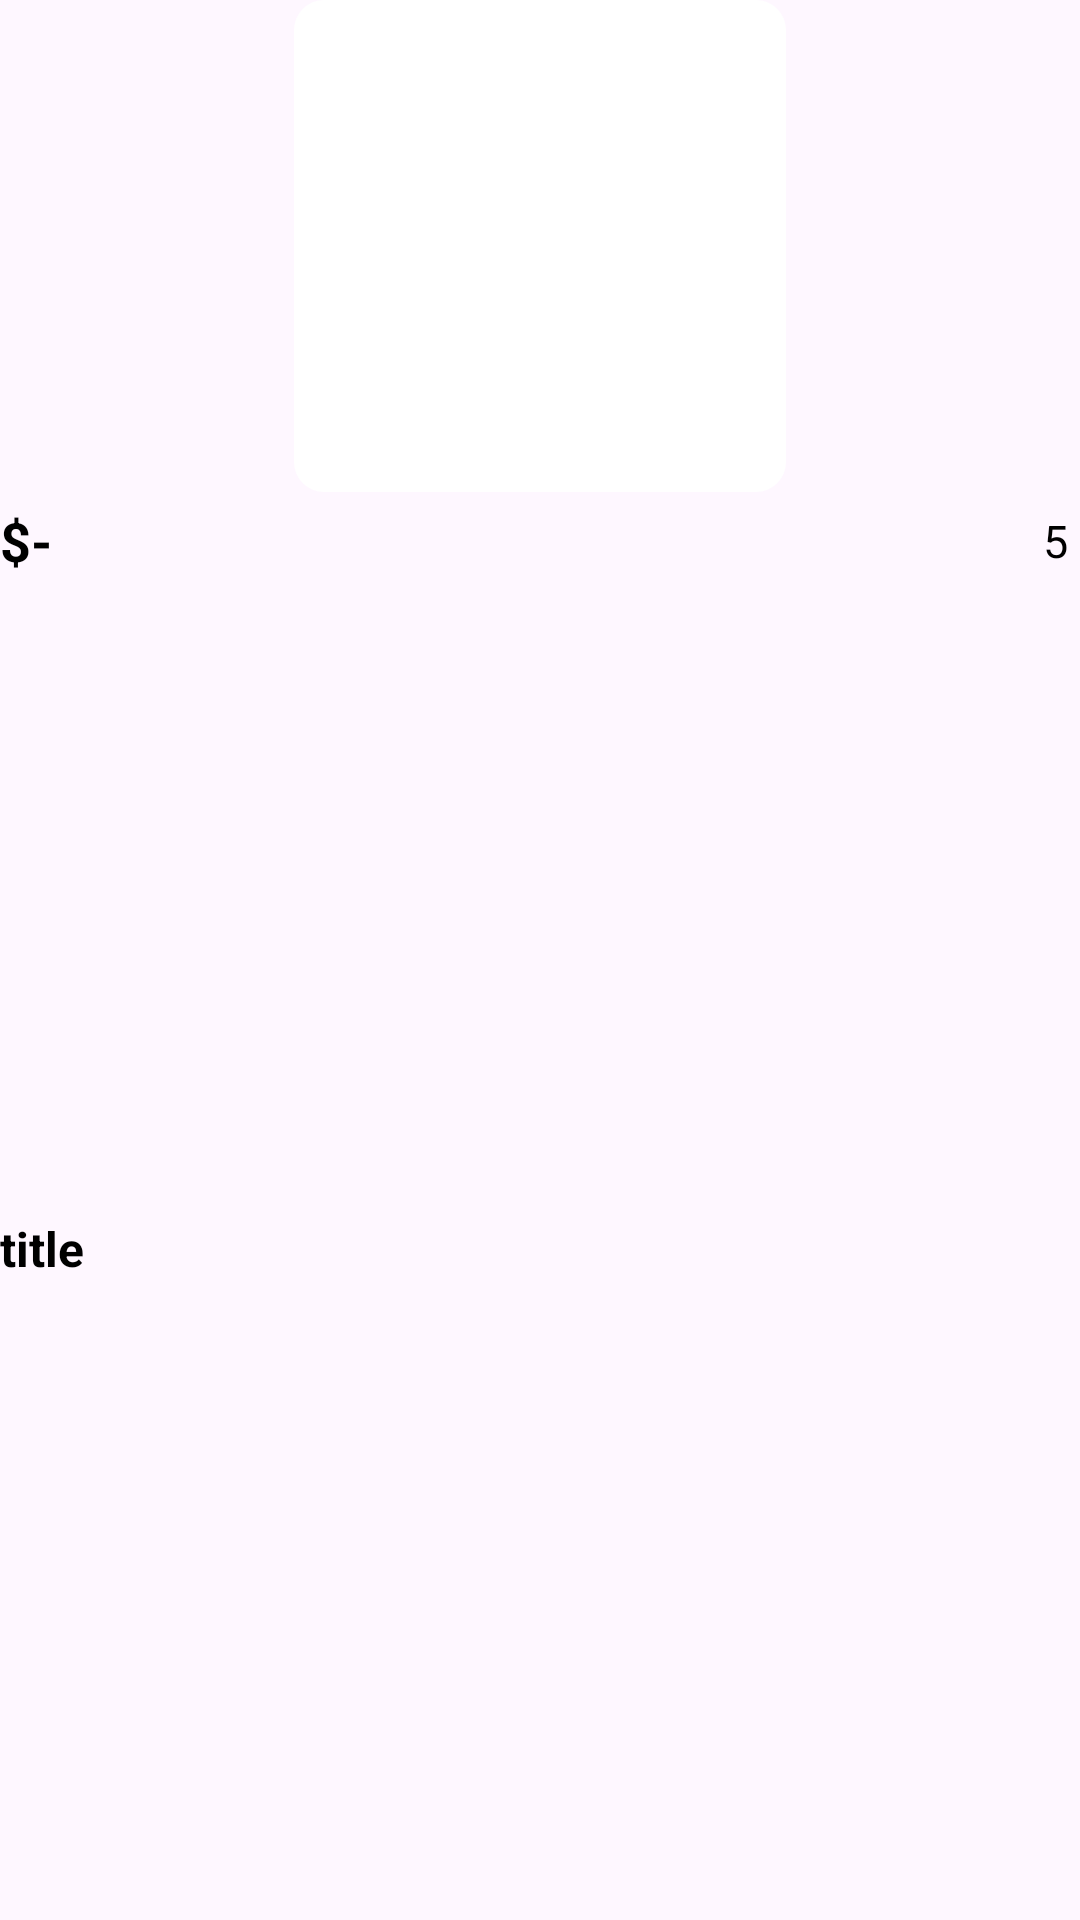

This screen was rendered from an Android layout file. Write that file and the resources it references.
<!-- AndroidManifest.xml: application theme Theme.MyApplication -->
<!-- res/layout/viewholder_recommended.xml -->
<?xml version="1.0" encoding="utf-8"?>
<androidx.constraintlayout.widget.ConstraintLayout xmlns:android="http://schemas.android.com/apk/res/android"
    xmlns:app="http://schemas.android.com/apk/res-auto"
    xmlns:tools="http://schemas.android.com/tools"
    android:layout_width="wrap_content"
    android:layout_margin="8dp"
    android:layout_height="215dp">

    <ImageView
        android:id="@+id/pic"
        android:layout_width="164dp"
        android:layout_height="164dp"
        android:background="@drawable/grey_bg"
        app:layout_constraintEnd_toEndOf="parent"
        app:layout_constraintStart_toStartOf="parent"
        app:layout_constraintTop_toTopOf="parent"
        tools:srcCompat="@drawable/perfume0" />

    <ImageView
        android:id="@+id/imageView6"
        android:layout_width="wrap_content"
        android:layout_height="wrap_content"
        android:layout_marginStart="16dp"
        android:layout_marginTop="16dp"
        app:layout_constraintStart_toStartOf="parent"
        app:layout_constraintTop_toTopOf="parent"
        app:srcCompat="@drawable/btn_3"
        app:tint="@color/grey" />

    <TextView
        android:id="@+id/priceTxt"
        android:layout_width="wrap_content"
        android:layout_height="wrap_content"
        android:layout_marginTop="4dp"
        android:text="$-"
        android:textSize="18sp"
        android:textColor="@color/black"
        android:textStyle="bold"

        app:layout_constraintStart_toStartOf="parent"
        app:layout_constraintTop_toBottomOf="@+id/pic" />

    <TextView
        android:id="@+id/ratingTxt"
        android:layout_width="wrap_content"
        android:layout_height="wrap_content"
        android:layout_marginEnd="4dp"
        android:text="5"
        android:textColor="@color/black"
        android:textSize="15sp"
        app:layout_constraintBottom_toBottomOf="@id/priceTxt"
        app:layout_constraintEnd_toEndOf="parent"
        app:layout_constraintTop_toTopOf="@id/priceTxt" />

    <ImageView
        android:id="@+id/imageView7"
        android:layout_width="wrap_content"
        android:layout_height="wrap_content"
        android:layout_marginEnd="8dp"
        app:layout_constraintBottom_toBottomOf="@+id/ratingTxt"
        app:layout_constraintEnd_toStartOf="@+id/ratingTxt"
        app:layout_constraintTop_toTopOf="@+id/ratingTxt"
        app:srcCompat="@drawable/star" />

    <TextView
        android:id="@+id/titleTxt"
        android:layout_width="0dp"
        android:layout_height="wrap_content"
        android:layout_marginEnd="4dp"
        android:singleLine="true"
        android:text="title"
        android:textColor="@color/black"
        android:textSize="16sp"
        android:textStyle="bold"
        app:layout_constraintBottom_toBottomOf="parent"
        app:layout_constraintEnd_toEndOf="parent"
        app:layout_constraintStart_toStartOf="parent"
        app:layout_constraintTop_toBottomOf="@+id/priceTxt" />

</androidx.constraintlayout.widget.ConstraintLayout>
<!-- resources referenced by this layout -->
<resources>
  <color name="black">#FF000000</color>
  <color name="grey">#919191</color>
  <!-- drawable grey_bg (drawable) -->
  <?xml version="1.0" encoding="utf-8"?>
  <selector xmlns:android="http://schemas.android.com/apk/res/android">
  <item>
      <shape android:shape="rectangle">
          <solid android:color="@color/white"/>
          <corners android:radius="10dp"/>
  
  
      </shape>
  
  </item>
  </selector>
  <!-- drawable perfume0: png bitmap (drawable, 64335 bytes) -->
  <style name="Theme.MyApplication" parent="Base.Theme.MyApplication">
          <item name="android:windowTranslucentNavigation">true </item>
          
      </style>
  <color name="white">#FFFFFFFF</color>
  <style name="Base.Theme.MyApplication" parent="Theme.Material3.DayNight.NoActionBar">
          
          
      </style>
</resources>
